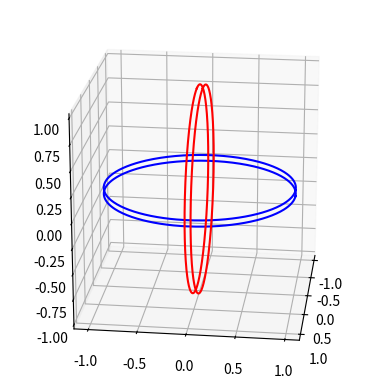

Here is the Python script that generated this plot: (Note: this script raises an exception after producing the figure.)
from __future__ import division
import numpy as np
import matplotlib.pyplot as plt
from mpl_toolkits.mplot3d import Axes3D

fig = plt.figure()
ax = fig.add_subplot(111, projection='3d')
ax.set_aspect("equal")


theta = np.linspace(0, 2*np.pi, 360)
y = np.cos(theta)
x = np.sin(theta)

phi = 0
ax.plot(x, y*np.cos(phi), y*np.sin(phi)+0.03, color = 'b')
ax.plot(x, y*np.cos(phi), y*np.sin(phi)-0.03, color = 'b')

phi = np.pi/2
ax.plot(x, y*np.cos(phi)+0.03, y*np.sin(phi), color = 'r')
ax.plot(x, y*np.cos(phi)-0.03, y*np.sin(phi), color = 'r')

ax.view_init(elev=20, azim=7)

fig.savefig('/opt/local/l4astro/rbbg94/figures/circles_test.png', overwrite = True)
plt.show()
